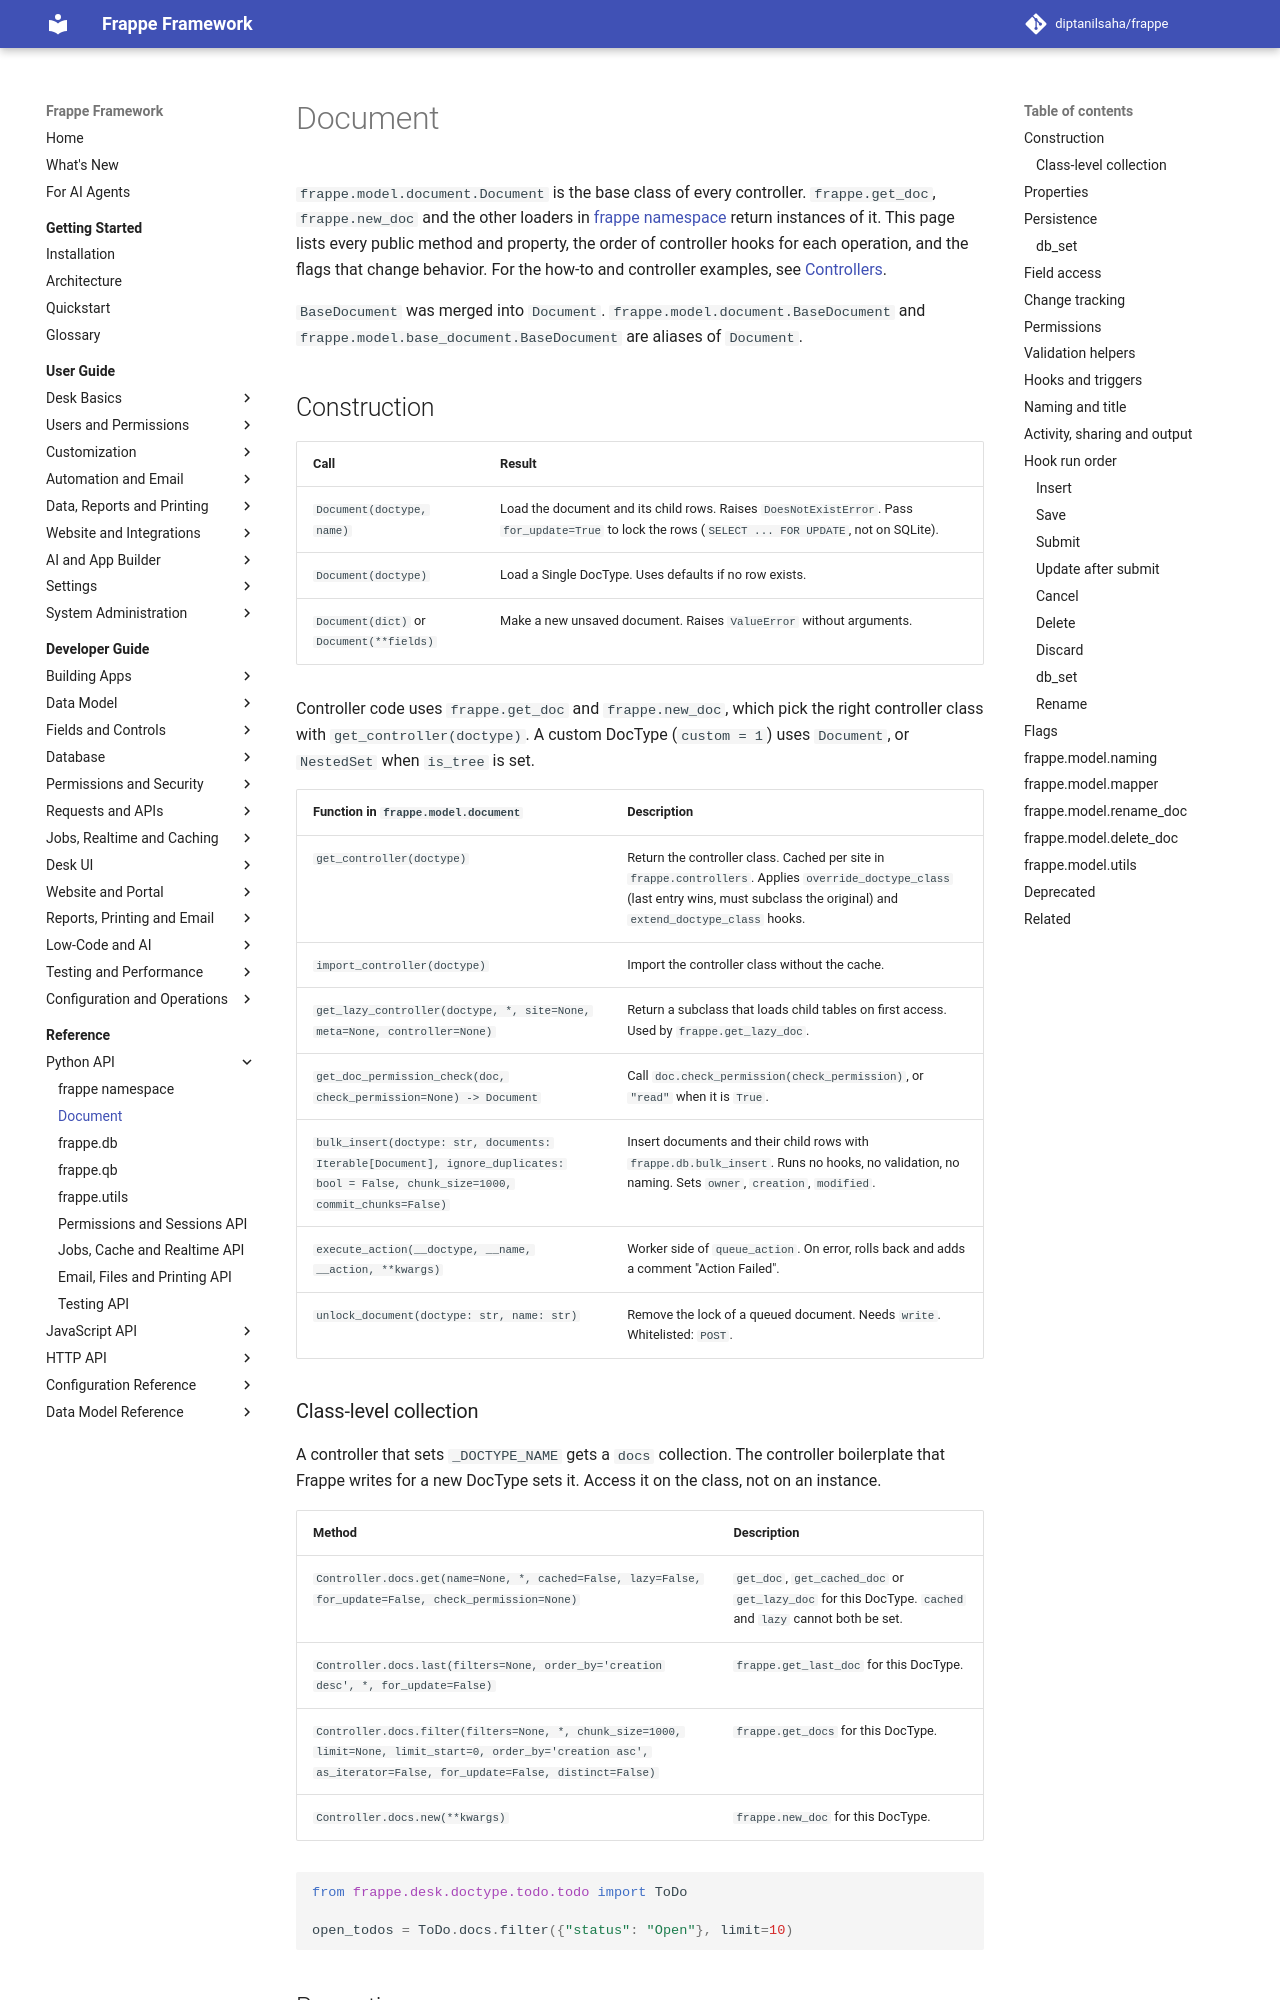

repository: diptanilsaha/frappe · page: develop/reference/python/document/index.html · generator: mkdocs

---
title: Document
description: Every public method and property of frappe.model.document.Document, the hook run order of each operation, behavior flags and the frappe.model helper modules.
version: develop
sources:
  - frappe/model/document.py
  - frappe/model/base_document.py
  - frappe/model/docstatus.py
  - frappe/model/naming.py
  - frappe/model/mapper.py
  - frappe/model/rename_doc.py
  - frappe/model/delete_doc.py
  - frappe/model/utils/__init__.py
  - frappe/model/utils/rename_field.py
  - frappe/model/create_new.py
  - frappe/handler.py
  - frappe/client.py
---

# Document

`frappe.model.document.Document` is the base class of every controller. `frappe.get_doc`, `frappe.new_doc` and the other loaders in [frappe namespace](frappe.md#documents) return instances of it. This page lists every public method and property, the order of controller hooks for each operation, and the flags that change behavior. For the how-to and controller examples, see [Controllers](../../developer-guide/data-model/controllers.md).

`BaseDocument` was merged into `Document`. `frappe.model.document.BaseDocument` and `frappe.model.base_document.BaseDocument` are aliases of `Document`.

## Construction

| Call | Result |
|---|---|
| `Document(doctype, name)` | Load the document and its child rows. Raises `DoesNotExistError`. Pass `for_update=True` to lock the rows (`SELECT ... FOR UPDATE`, not on SQLite). |
| `Document(doctype)` | Load a Single DocType. Uses defaults if no row exists. |
| `Document(dict)` or `Document(**fields)` | Make a new unsaved document. Raises `ValueError` without arguments. |

Controller code uses `frappe.get_doc` and `frappe.new_doc`, which pick the right controller class with `get_controller(doctype)`. A custom DocType (`custom = 1`) uses `Document`, or `NestedSet` when `is_tree` is set.

| Function in `frappe.model.document` | Description |
|---|---|
| `get_controller(doctype)` | Return the controller class. Cached per site in `frappe.controllers`. Applies `override_doctype_class` (last entry wins, must subclass the original) and `extend_doctype_class` hooks. |
| `import_controller(doctype)` | Import the controller class without the cache. |
| `get_lazy_controller(doctype, *, site=None, meta=None, controller=None)` | Return a subclass that loads child tables on first access. Used by `frappe.get_lazy_doc`. |
| `get_doc_permission_check(doc, check_permission=None) -> Document` | Call `doc.check_permission(check_permission)`, or `"read"` when it is `True`. |
| `bulk_insert(doctype: str, documents: Iterable[Document], ignore_duplicates: bool = False, chunk_size=1000, commit_chunks=False)` | Insert documents and their child rows with `frappe.db.bulk_insert`. Runs no hooks, no validation, no naming. Sets `owner`, `creation`, `modified`. |
| `execute_action(__doctype, __name, __action, **kwargs)` | Worker side of `queue_action`. On error, rolls back and adds a comment "Action Failed". |
| `unlock_document(doctype: str, name: str)` | Remove the lock of a queued document. Needs `write`. Whitelisted: `POST`. |
